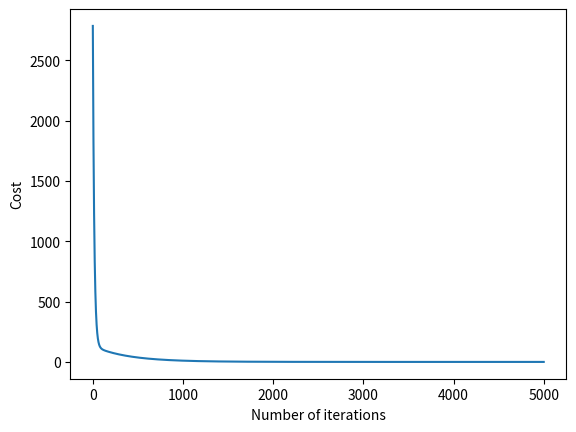

This chart was generated by the following Python code:
import numpy as np
import matplotlib.pyplot as plt


class linearRegression:

    def __init__(self, X, y):
        X = np.array(X)
        y = np.array(y)
        self.X = X
        self.y = y.reshape((len(y),1))
        self.X_dim = list(self.X.shape)
        self.y_dim = list(self.y.shape)
        self.m = len(self.X)
        self.W = np.random.randn(self.X.shape[1],1)
        self.Cost_all = [] 
        
    def linearCost(self):
        h = np.dot(self.X, self.W)
        loss = h - self.y
        cost = np.sum(loss**2) / (2*self.m)
        return loss, cost

    def gradientDescent(self, learningRate, numIterations):
        for i in range(numIterations):
            self.numIterations = numIterations
            loss, cost = self.linearCost()
            self.Cost_all.append(cost)
            print("Iteration %d || Cost: %f" % (i+1, cost))
            gradient = np.dot(np.transpose(self.X), loss) / self.m
            self.W -= learningRate * gradient
        return self.W    

    def plotCost(self):
        plt.plot([i for i in range(self.numIterations)],self.Cost_all)
        plt.xlabel("Number of iterations")
        plt.ylabel("Cost")
        plt.show()


""" Creating data with weight value 80.0 and bias value 30.0"""
R1 = np.random.random(1000)
R2 = np.random.random(1000)
X = [[1.0, r1, r2] for r1, r2 in zip(R1, R2)]  # 1.0 for bias term
y = [(80.0*r1+30.0*r2 + 15.0) for r1, r2 in zip(R1, R2)]

""" Training..."""
linearRegression = linearRegression(X, y)
print(linearRegression.gradientDescent(learningRate=0.02, numIterations=5000))
linearRegression.plotCost()
